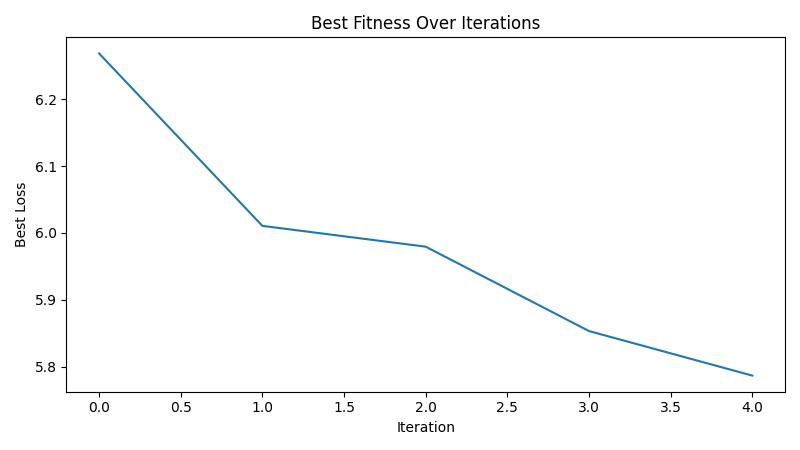

Source data for this figure (header and first rows):
iteration, best_loss
1, 6.268
2, 6.011
3, 5.98
4, 5.854
5, 5.787
